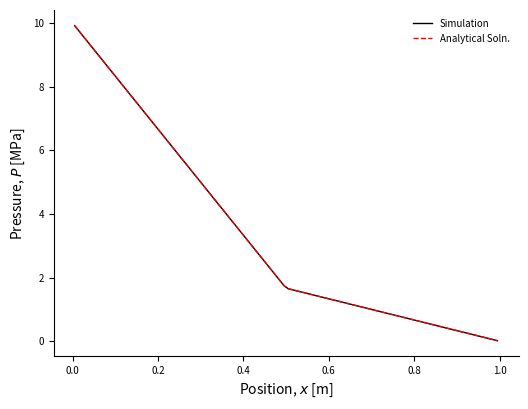

Python code for this plot: (Note: this script raises an exception after producing the figure.)
# - About
# This reservoir simulator uses a FVM formulation to solve the continuity of mass
# balance equation in 1-D. The boundary conditions are fixed pressure
# at the edges (Dirichlet). It uses a constant, heterogeneous permeability.
# There is no gravity and the simulator is single phase. The fluid is
# considered to be incompressible. The formulation is therefore steady
# state.

# Barnaby Fryer, 2026

# =============================================================================
# Import libraries
# =============================================================================

import numpy as np
import matplotlib.pyplot as plt

# =============================================================================
# Inputs
# =============================================================================

# Number of cells for discretization [-]
Nx = 100
# Viscosity [Pa sec]
mu = 1
# Permeability, of left edges [m^2]
k_1 = 1
# Permeability, of right zone [m^2]
k_2 = 5
# Permeability left bands length [m]
L_1 = 0.5
# Length [m]
Lx = 1
#Fixed boundary pressure on left [Pa]
PL = 10e6
# Fixed boundary pressure on right [Pa]
PR = 0

# =============================================================================
# Preparation
# =============================================================================

# Predefine memory for transmissivity at each cell edge
HTx = np.zeros(Nx + 1)
# Predefine memory for Jacobian
A = np.zeros((Nx, Nx))
# Define cell size
dx = Lx/Nx
# Define grid position
x = np.linspace(dx/2, Lx - dx/2, Nx)
# Define edge positions
x_edge = np.linspace(0, Lx, Nx+1)
# Define permeability of each cell
k = np.ones(Nx)*k_2
k[x < L_1] = k_1
# Predefine memory for flow through each cell
q = np.zeros(Nx)
# Predefine memory for velocity across cell boundary
ux = np.zeros(Nx + 1)

# =============================================================================
# Build transmissivities
# =============================================================================

# Find harmonic average between cells for permeability
kHx = 2*k[:-1]*k[1:]/(k[:-1]+k[1:])
# Calculate transmissivity
HTx[1:-1] = kHx/(mu*dx)
# Deal with edge cell boundaries
HTx[0] = k[0]/(mu*dx/2)
HTx[Nx] = k[Nx-1]/(mu*dx/2)

# =============================================================================
# Build Jacobian
# =============================================================================

for j in range(Nx):
    # Add cell transmissivity
    if j > 0:
        A[j,j] += HTx[j]
        A[j,j-1] -= HTx[j]
    # Deal with first cell
    else:
        A[j,j] += HTx[j]
        q[j] += PL*HTx[j]
    # Add cell transmissivity
    if j < Nx-1:
        A[j, j] += HTx[j+1]
        A[j, j+1] -= HTx[j+1]
    # Deal with last cell
    else:
        A[j, j] += HTx[j+1]
        q[j] += PR*HTx[j+1]

# =============================================================================
# Solve for presure in each cell
# =============================================================================

P = np.linalg.solve(A, q)

# =============================================================================
# Find velocity between each cell
# =============================================================================

# Velocity in middle interfaces
ux[1:-1] = (P[:-1] - P[1:]) * HTx[1:-1]
# Find velocity at edges
ux[0] = (PL - P[0]) * HTx[0]
ux[-1] = (P[-1] - PR) * HTx[-1]

# =============================================================================
# Find error
# =============================================================================

keff = Lx / (L_1/k_1 + (Lx - L_1)/k_2)
ux_an = -keff * (PR - PL) / (mu *Lx)

P_an = PL - (mu*ux_an/k_1)*x
P_an[x > L_1] = PR - (mu*ux_an/k_2) * (x[x > L_1] - Lx)

Ep = np.max(np.abs((P - P_an) / P_an))
Eq = np.max(np.abs((ux - ux_an) / ux_an))

print(f'Maximum relative pressure error     = {Ep:.6e}')
print(f'Maximum relative Darcy flux error   = {Eq:.6e}')

# =============================================================================
# Plotting pressure
# =============================================================================

fig, ax = plt.subplots()
# Figure size
fig.set_size_inches(6, 4.5)
# Plot
ax.plot(x, P/1e6, 'k-', linewidth=1, label='Simulation')
ax.plot(x, P_an/1e6, 'r--', linewidth=1, label='Analytical Soln.')
# Labels
ax.set_xlabel(r'Position, $x$ [m]', fontsize=10)
ax.set_ylabel(r'Pressure, $P$ [MPa]', fontsize=10)
# Font size
ax.tick_params(labelsize=7)
# Tick direction
ax.tick_params(direction='out')
# Box off
ax.spines['top'].set_visible(False)
ax.spines['right'].set_visible(False)
lgd = ax.legend(fontsize=7)
lgd.set_frame_on(False)
fig.savefig('../Verification/Pp_Python.jpg',
            dpi=300,
            bbox_inches='tight')
plt.show()

# =============================================================================
# Plotting permeability
# =============================================================================

fig, ax = plt.subplots()
# Figure size
fig.set_size_inches(6, 4.5)
# Plot
ax.plot(x, k, 'k-', linewidth=1)
# Labels
ax.set_xlabel(r'Position, $x$ [m]', fontsize=10)
ax.set_ylabel(r'Permeability, $k$ [m$^2$]', fontsize=10)
# Font size
ax.tick_params(labelsize=7)
# Tick direction
ax.tick_params(direction='out')
# Box off
ax.spines['top'].set_visible(False)
ax.spines['right'].set_visible(False)
plt.show()

# =============================================================================
# Plotting velocity
# =============================================================================

fig, ax = plt.subplots()
# Figure size
fig.set_size_inches(6, 4.5)
# Plot
ax.plot(x_edge, ux, 'k-', linewidth=1, label='Simulation')
ax.plot([0, Lx], [ux_an, ux_an], 'r--', linewidth=1, label='Analytical Soln.')
# Labels
ax.set_xlabel(r'Position, $x$ [m]', fontsize=10)
ax.set_ylabel(r'Darcy Flux [m/s]', fontsize=10)
# Font size
ax.tick_params(labelsize=7)
# Tick direction
ax.tick_params(direction='out')
# Box off
ax.spines['top'].set_visible(False)
ax.spines['right'].set_visible(False)
lgd = ax.legend(fontsize=7)
lgd.set_frame_on(False)
fig.savefig('../Verification/Flux_Python.jpg',
            dpi=300,
            bbox_inches='tight')
plt.show()
